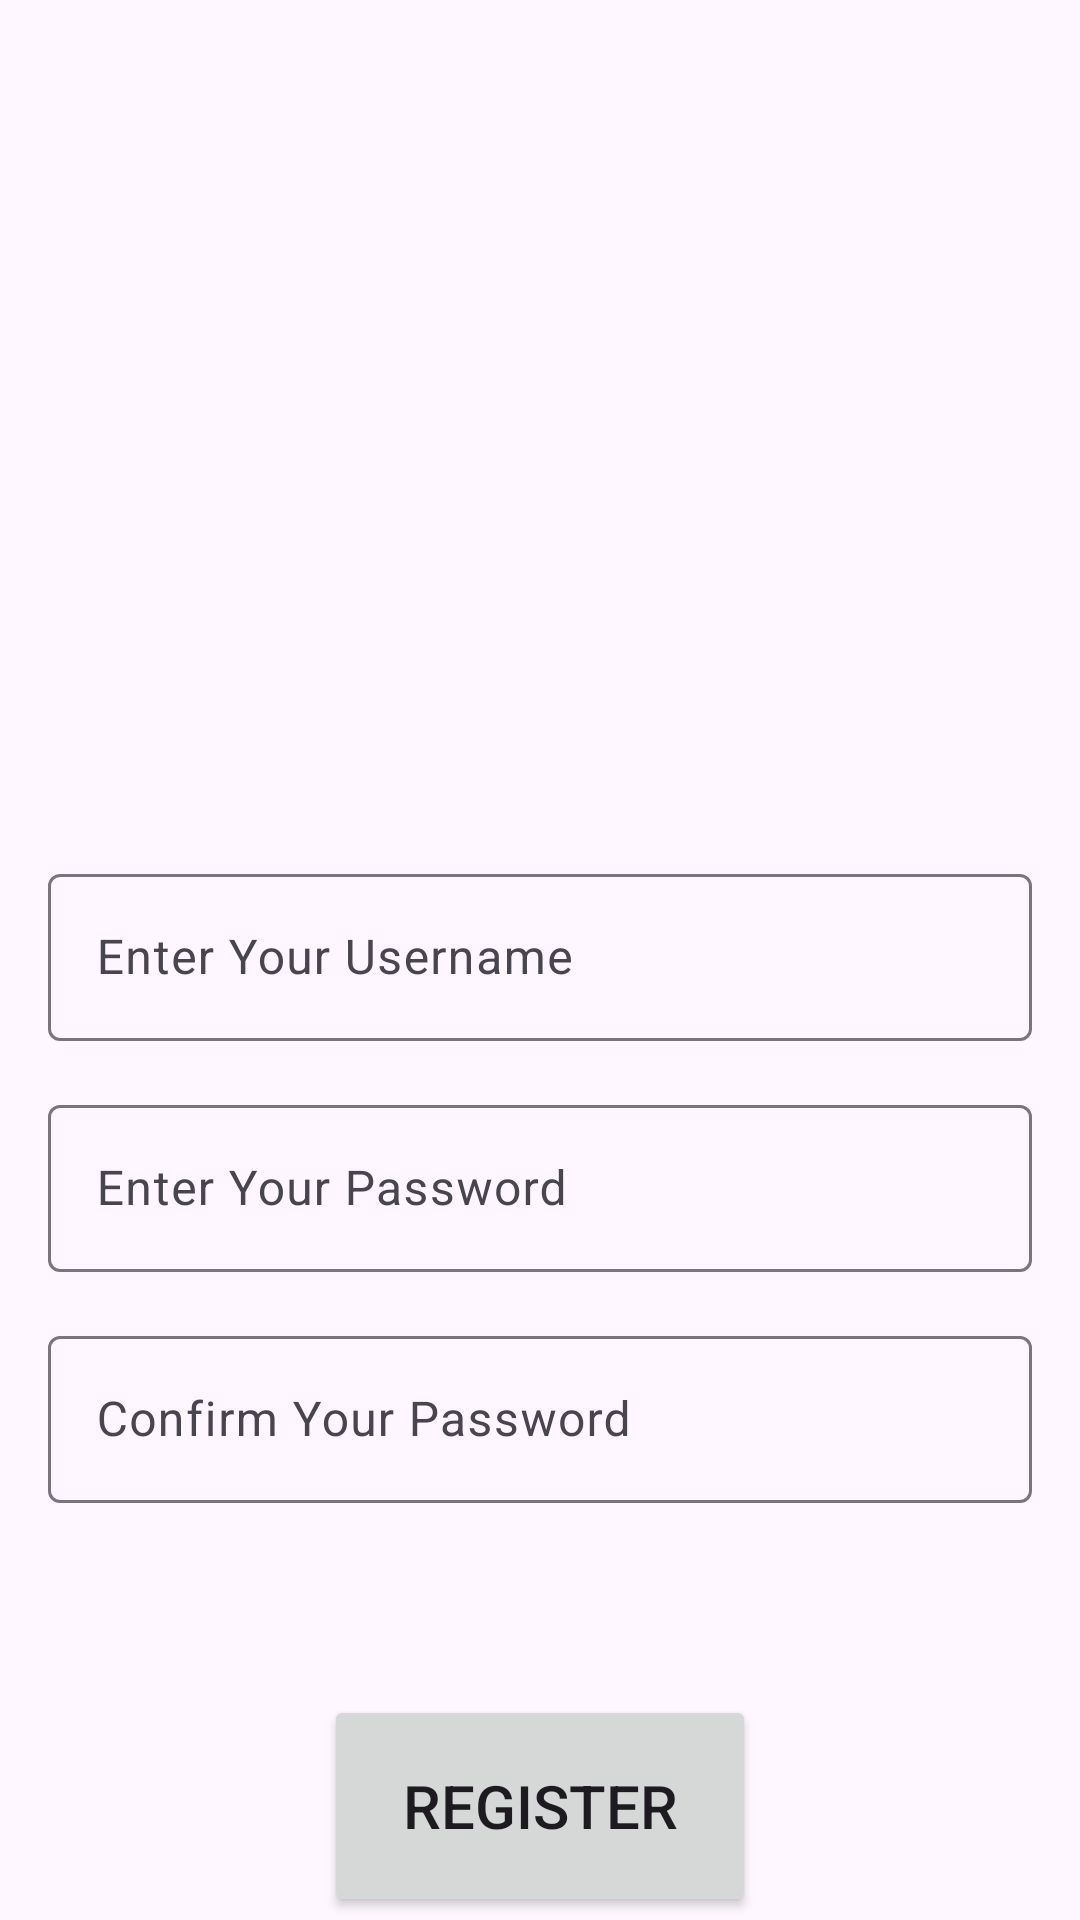

Here is an Android app screen rendered from its layout file. Give the layout XML and the strings, colors and styles it references.
<!-- AndroidManifest.xml: application theme Theme.B4a -->
<!-- res/layout/activity_sign_up.xml -->
<?xml version="1.0" encoding="utf-8"?>
<androidx.constraintlayout.widget.ConstraintLayout xmlns:android="http://schemas.android.com/apk/res/android"
    xmlns:app="http://schemas.android.com/apk/res-auto"
    xmlns:tools="http://schemas.android.com/tools"
    android:layout_width="match_parent"
    android:layout_height="match_parent"
    tools:context=".SignUpActivity">


    <Button
        android:id="@+id/buttonRegister"
        android:layout_width="144dp"
        android:layout_height="74dp"
        android:layout_gravity="center"
        android:layout_marginTop="64dp"
        android:text="REGISTER"
        android:textSize="20sp"
        app:layout_constraintEnd_toEndOf="parent"
        app:layout_constraintHorizontal_bias="0.5"
        app:layout_constraintStart_toStartOf="parent"
        app:layout_constraintTop_toBottomOf="@+id/textInputLayoutConfirmPasswordXXX" />

    <ImageView
        android:id="@+id/imageViewSelectImage"
        android:layout_width="0dp"
        android:layout_height="250dp"
        android:layout_marginEnd="24dp"
        android:layout_marginStart="24dp"
        android:layout_marginTop="4dp"
        app:layout_constraintEnd_toEndOf="parent"
        app:layout_constraintHorizontal_bias="0.0"
        app:layout_constraintStart_toStartOf="parent"
        app:layout_constraintTop_toTopOf="parent"
        app:srcCompat="@drawable/select_image" />

    <com.google.android.material.textfield.TextInputLayout
        android:id="@+id/textInputLayoutUsernameXXX"
        android:layout_width="match_parent"
        android:layout_height="wrap_content"
        android:layout_marginEnd="16dp"
        android:layout_marginStart="16dp"
        android:layout_marginTop="32dp"
        app:layout_constraintEnd_toEndOf="parent"
        app:layout_constraintHorizontal_bias="0.5"
        app:layout_constraintStart_toStartOf="parent"
        app:layout_constraintTop_toBottomOf="@+id/imageViewSelectImage">

        <com.google.android.material.textfield.TextInputEditText
            android:id="@+id/usernameTextS"
            android:layout_width="match_parent"
            android:layout_height="wrap_content"
            android:hint="Enter Your Username" />

    </com.google.android.material.textfield.TextInputLayout>

    <com.google.android.material.textfield.TextInputLayout
        android:id="@+id/textInputLayoutPasswordXXX"
        android:layout_width="match_parent"
        android:layout_height="wrap_content"
        android:layout_marginEnd="16dp"
        android:layout_marginStart="16dp"
        android:layout_marginTop="16dp"
        app:layout_constraintEnd_toEndOf="parent"
        app:layout_constraintHorizontal_bias="0.5"
        app:layout_constraintStart_toStartOf="parent"
        app:layout_constraintTop_toBottomOf="@+id/textInputLayoutUsernameXXX">

        <com.google.android.material.textfield.TextInputEditText
            android:id="@+id/passwordTextS"
            android:layout_width="match_parent"
            android:layout_height="wrap_content"
            android:hint="Enter Your Password" />
    </com.google.android.material.textfield.TextInputLayout>

    <com.google.android.material.textfield.TextInputLayout
        android:id="@+id/textInputLayoutConfirmPasswordXXX"
        android:layout_width="match_parent"
        android:layout_height="wrap_content"
        android:layout_marginEnd="16dp"
        android:layout_marginStart="16dp"
        android:layout_marginTop="16dp"
        app:layout_constraintEnd_toEndOf="parent"
        app:layout_constraintHorizontal_bias="0.0"
        app:layout_constraintStart_toStartOf="parent"
        app:layout_constraintTop_toBottomOf="@+id/textInputLayoutPasswordXXX">

        <com.google.android.material.textfield.TextInputEditText
            android:id="@+id/confirmPasswordTextS"
            android:layout_width="match_parent"
            android:layout_height="wrap_content"
            android:hint="Confirm Your Password" />
    </com.google.android.material.textfield.TextInputLayout>

</androidx.constraintlayout.widget.ConstraintLayout>
<!-- resources referenced by this layout -->
<resources>
  <style name="Theme.B4a" parent="Base.Theme.B4a" />
  <style name="Base.Theme.B4a" parent="Theme.Material3.DayNight.NoActionBar">
          
          
      </style>
</resources>
